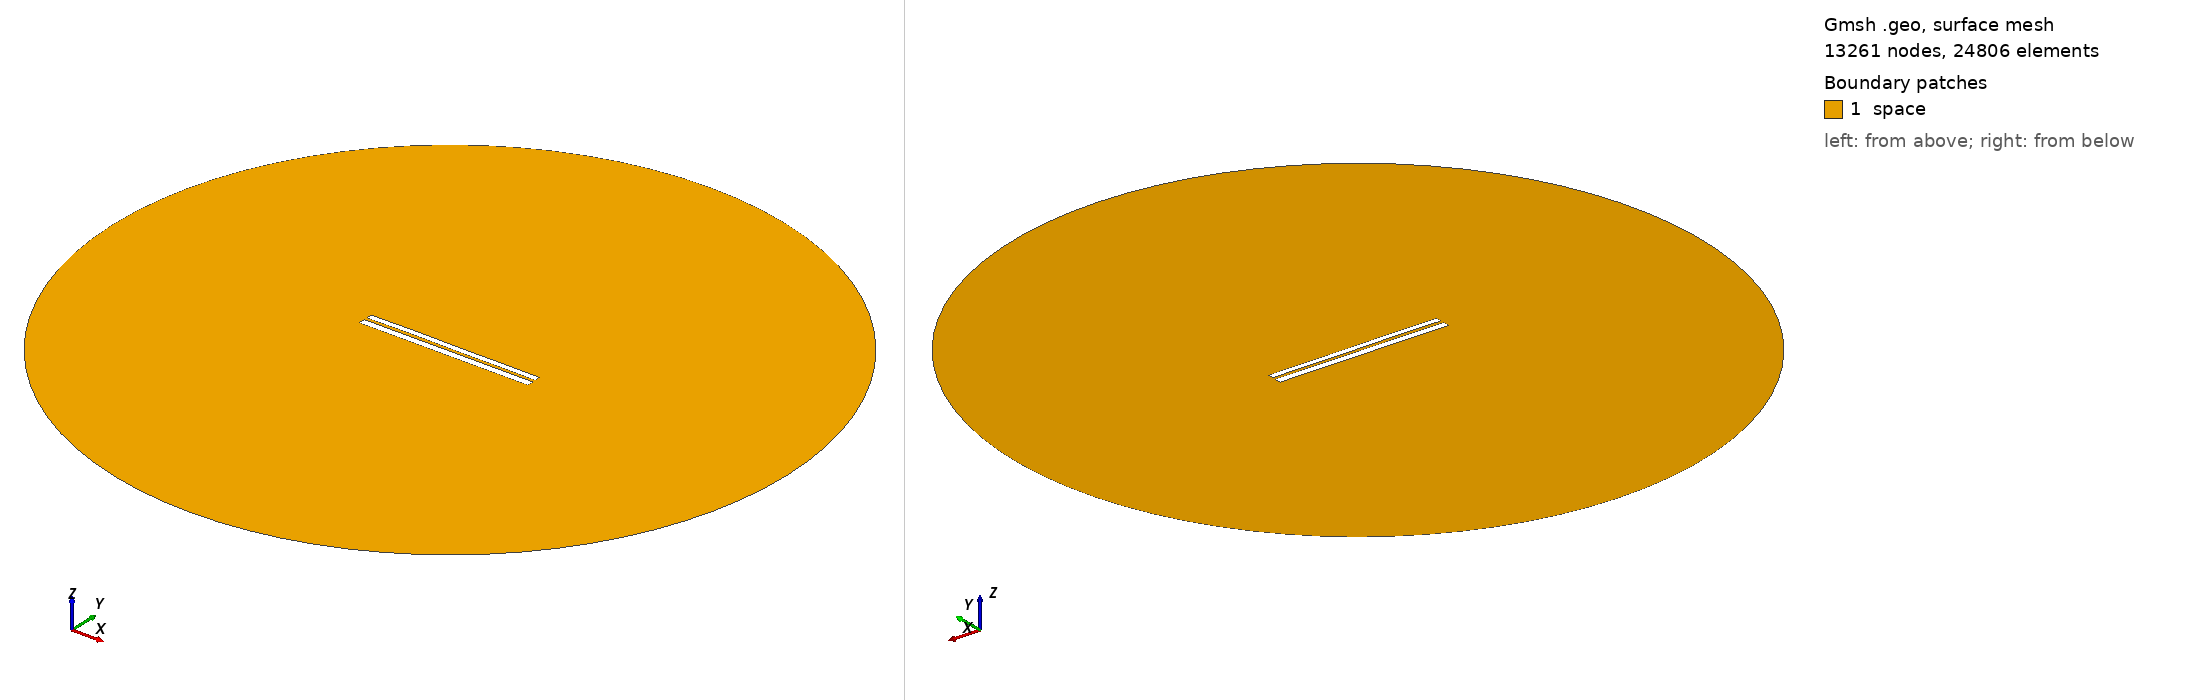

Gmsh geometry script, surface-meshed: 13261 nodes, 24806 surface elements. Boundary patches (legend numbers): 1 space. Left view from above one corner, right view from below the opposite corner. Legend entries are the model's physical surfaces. The drawing asked Gmsh for element sizes between 1% and 20% of the model's largest extent; the script's own settings can give other sizes.

=== 6594.geo (drawn) ===
//---------------------------------------
// Geometry kernel
//---------------------------------------

SetFactory("OpenCASCADE");



//---------------------------------------
// Parameters of the geometry
//---------------------------------------

// Overetch of the upper plate
overetch = 0.25;

// Distance between the plates
distance = 1.5;

// Discretization over the x axis (for the deformation)
nx = 50; 

// Length of the plate
L = 100 - overetch; 

// Number of modes
n = 4; 

// 1st mode coefficient
coeff(1) = 0.0;
beta(1) = 0.596864 * 3.1415926535 / L;

// 2nd mode coefficient
coeff(2) = 0.07499999999999998;
beta(2) = 1.49418 * 3.1415926535 / L;

// 3rd mode coefficient
coeff(3) = 0.07499999999999998;
beta(3) = 2.50025 * 3.1415926535 / L;

// 4th mode coefficient
coeff(4) = 0.07499999999999998;
beta(4) = 3.49999 * 3.1415926535 / L;



//---------------------------------------
// Upper plate (deformed rectangle)
//---------------------------------------

// Coordiantes of the upper plate
xmin = -50;
xmax = 50 - overetch;

// Height of the upper plate
yheight = 4 - 2 * overetch;

// Indexes of the points
UpperID[] = {};
LowerID[] = {};
LeftID[] = {};
RightID[] = {};

// Point index
p = 1;

// Horizontal edges
For i In {1:nx}
    x = xmin + (i-1)*(xmax - xmin)/(nx-1);

    y_bottom = distance / 2 + overetch;
    For j In {1:n}
        C = (Cosh(beta(j)*L) + Cos(beta(j)*L)) / (Sinh(beta(j)*L) + Sin(beta(j)*L));
        y_bottom  = y_bottom + coeff(j) * (Cosh(beta(j)*(x+50)) - Cos(beta(j)*(x+50)) - C * (Sinh(beta(j)*(x+50)) - Sin(beta(j)*(x+50))));
    EndFor

    y_top = y_bottom + yheight;

    Point(p) = {x, y_top, 0, 1.0};
    UpperID[i] = p;
    p = p + 1;

    Point(p) = {x, y_bottom, 0, 1.0};
    LowerID[i] = p;
    p = p + 1;
EndFor

// Create point lists
UpperPts[] = {}; LowerPts[] = {};
For i In {1:nx}
  UpperPts[] += {UpperID[i]};
  LowerPts[] += {LowerID[i]};
EndFor

// Build splines
Spline(1) = {UpperPts[]};
Spline(2) = {LowerPts[]};
Line(3) = {LowerPts[nx-1], UpperPts[nx-1]};
Line(4) = {LowerPts[0], UpperPts[0]};

// Build the plane surface
Curve Loop(1) = {2, 3, -1, -4};
Plane Surface(1) = {1};



//---------------------------------------
// Lower plate (rectangle)
//---------------------------------------

// Vertices
Point(1001) = {-50, -1, 0, 1.0};
Point(1002) = { 50, -1, 0, 1.0};
Point(1003) = { 50,  -5, 0, 1.0};
Point(1004) = {-50,  -5, 0, 1.0};

// Edges
Line(5) = {1001, 1002};
Line(6) = {1002, 1003};
Line(7) = {1003, 1004};
Line(8) = {1004, 1001};

// Plane surface
Line Loop(2) = {5, 6, 7, 8};
Plane Surface(2) = {2}; 



//---------------------------------------
// Outer (fictious) boundary
//---------------------------------------

// Points
Point(1005) = {0, 0, 0};       // Center
Point(1006) = {200, 0, 0};     // Start point
Point(1007) = {0, 200, 0};     // 90 degrees
Point(1008) = {-200, 0, 0};    // 180 degrees
Point(1009) = {0, -200, 0};    // 270 degrees

// Circle arcs (each needs start, center, end)
Circle(9) = {1006, 1005, 1007};
Circle(10) = {1007, 1005, 1008};
Circle(11) = {1008, 1005, 1009};
Circle(12) = {1009, 1005, 1006};

// Plane surface for the entire domain
Curve Loop(3) = {9, 10, 11, 12};
Surface(3) = {3};

// Subtract the plates from the whole domain to obtain the actual domain where we want to solve the equations
BooleanDifference{ Surface{3}; Delete; }{ Surface{1}; Surface{2}; Delete; }




//---------------------------------------
// Transfinite Lines/Curves
//---------------------------------------

// Set the number of points on the boundaries
r = 7;

// Plates
Transfinite Curve {1, 2} = 50*r Using Progression 1;
Transfinite Curve {3, 4} = 2*r Using Progression 1;
Transfinite Line {5, 7} = 50*r Using Progression 1;
Transfinite Line {6, 8} = 2*r Using Progression 1;

// Outer boundary
Transfinite Line {9, 10, 11, 12} = 20 Using Progression 1;



//---------------------------------------
// Physical groups
//---------------------------------------                

// Physical curves (boundaries)
Physical Line("force_segment", 10) = {2};
Physical Line("upper_plate", 11) = {1, 3, 4};
Physical Line("lower_plate", 12) = {5, 6, 7, 8};
Physical Line("boundary", 20) = {9, 10, 11, 12};

// Physical Surfaces
Physical Surface("space", 30) = {3};



//---------------------------------------
// 6. Generate the Mesh
//---------------------------------------

// 2D mesh generation
Mesh 2;
